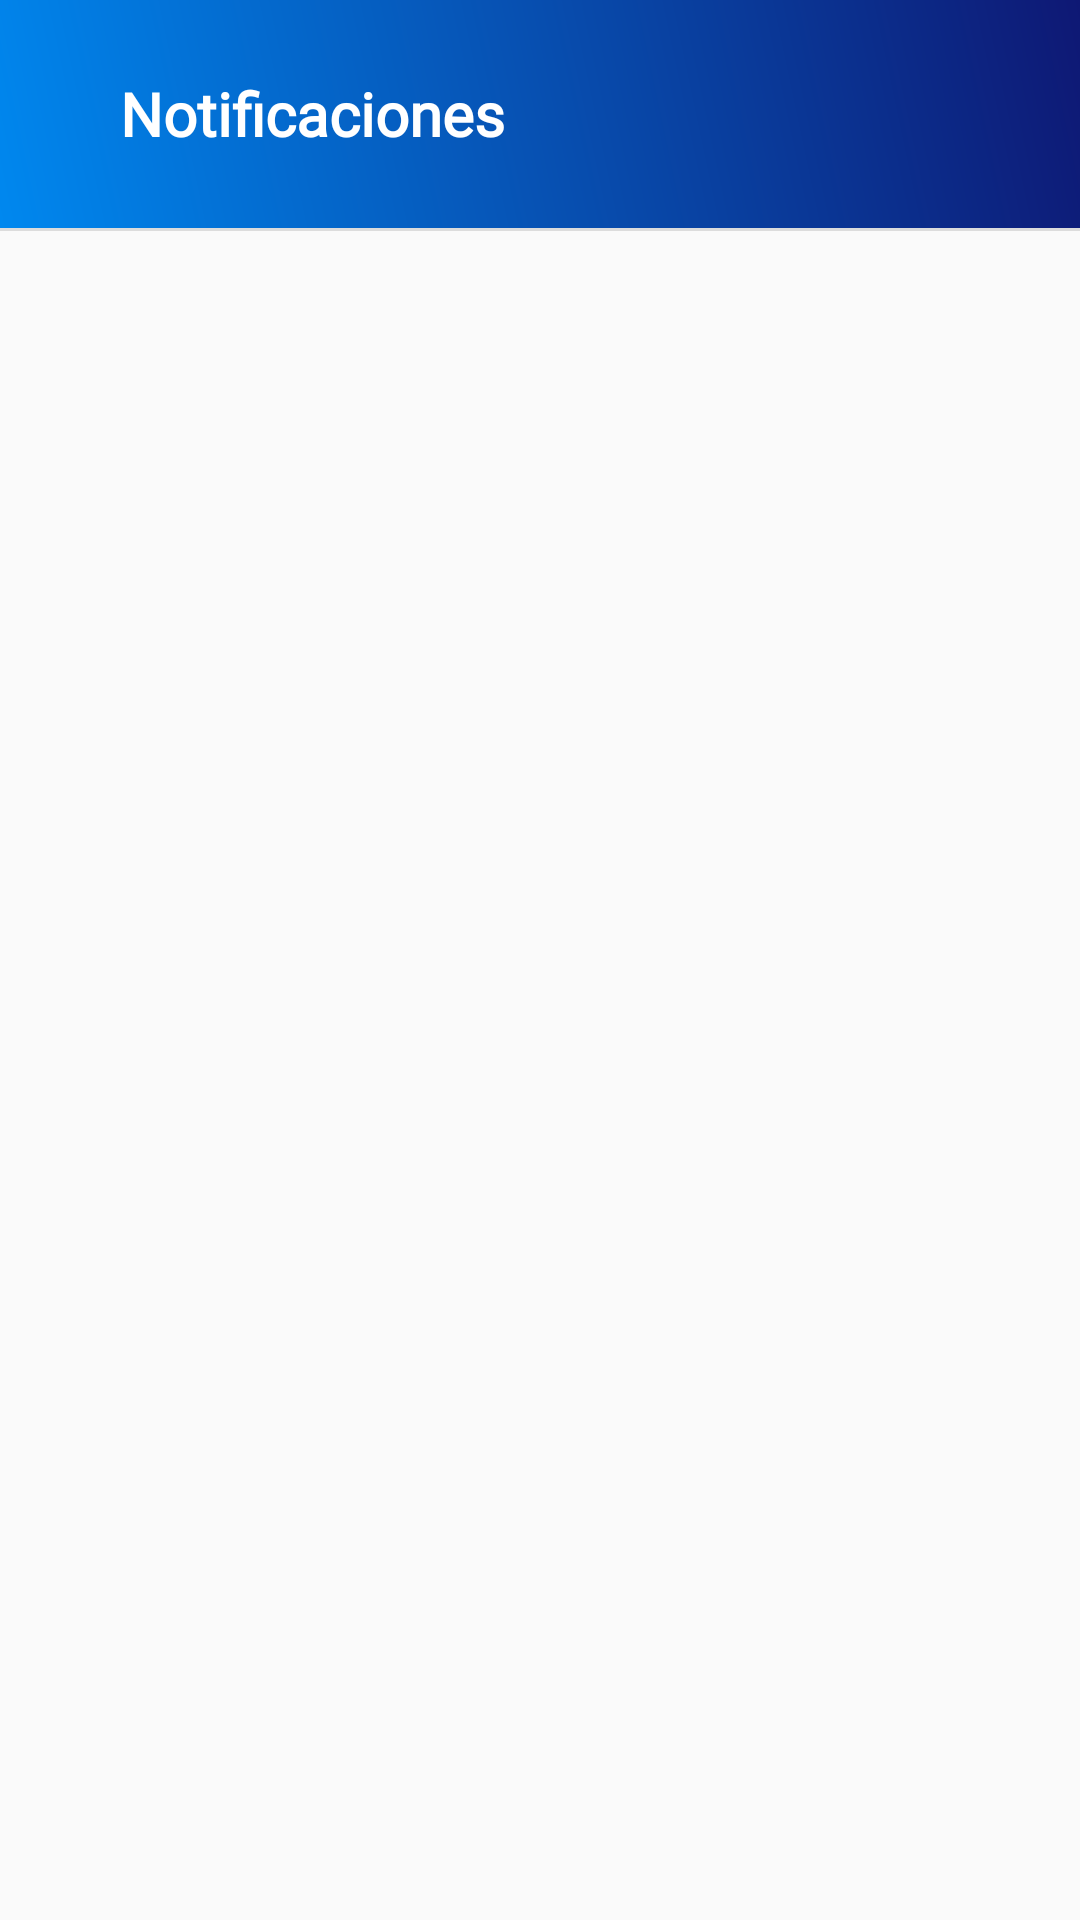

Layout XML and referenced resources for this Android screen:
<!-- AndroidManifest.xml: application theme AppTheme -->
<!-- res/layout/fragment_panel_notify.xml -->
<?xml version="1.0" encoding="utf-8"?>
<FrameLayout xmlns:android="http://schemas.android.com/apk/res/android"
    xmlns:app="http://schemas.android.com/apk/res-auto"
    xmlns:tools="http://schemas.android.com/tools"
    android:layout_width="match_parent"
    android:layout_height="match_parent"
    android:fitsSystemWindows="true"
    tools:context=".ui.panelnotify.PanelNotifyFrag">

    

    <LinearLayout
        android:layout_width="match_parent"
        android:layout_height="match_parent"
        android:orientation="vertical">

        <com.google.android.material.appbar.AppBarLayout
            android:id="@+id/appbar"
            android:layout_width="match_parent"
            android:layout_height="wrap_content"
            android:background="@drawable/bg_panel_header"
            android:paddingTop="10dp"
            android:paddingBottom="10dp">

            <com.google.android.material.appbar.CollapsingToolbarLayout
                android:layout_width="match_parent"
                android:layout_height="match_parent"
                app:contentScrim="?attr/colorPrimary"
                app:expandedTitleMargin="0dp"
                app:layout_scrollFlags="scroll|exitUntilCollapsed"
                app:toolbarId="@+id/toolbar">


                <androidx.appcompat.widget.Toolbar
                    android:id="@+id/toolbar"
                    android:layout_width="match_parent"
                    android:layout_height="?attr/actionBarSize"
                    app:contentInsetStart="0dp"
                    app:contentInsetStartWithNavigation="0dp"
                    app:titleMargin="0dp">

                    <LinearLayout
                        android:layout_width="match_parent"
                        android:layout_height="match_parent"
                        android:gravity="center_vertical"
                        android:orientation="horizontal">

                        <ImageButton
                            android:id="@+id/imageButton3"
                            android:layout_width="20dp"
                            android:layout_height="20dp"
                            android:layout_marginLeft="10dp"
                            android:layout_marginRight="10dp"
                            android:background="@android:color/transparent"
                            android:scaleType="fitCenter"
                            android:src="@drawable/ic_round_arrow_back"
                            android:tint="@color/white" />

                        <TextView
                            android:id="@+id/textView6"
                            android:layout_width="wrap_content"
                            android:layout_height="wrap_content"
                            android:fontFamily="@font/lato_bold"
                            android:text="Notificaciones"
                            android:textColor="@color/white"
                            android:textSize="20sp"
                            android:textStyle="bold" />
                    </LinearLayout>
                </androidx.appcompat.widget.Toolbar>


            </com.google.android.material.appbar.CollapsingToolbarLayout>

        </com.google.android.material.appbar.AppBarLayout>

        <View
            android:id="@+id/divider3"
            android:layout_width="match_parent"
            android:layout_height="1dp"
            android:background="?android:attr/listDivider" />

        <LinearLayout
            android:layout_width="match_parent"
            android:layout_height="match_parent"
            android:layout_marginBottom="80dp"
            android:orientation="vertical"
            android:paddingTop="15dp">

            <ListView
                android:id="@+id/listviewNotify"
                android:layout_width="match_parent"
                android:layout_height="match_parent"
                android:divider="@android:color/transparent"
                android:dividerHeight="0dp">

            </ListView>

        </LinearLayout>

    </LinearLayout>

</FrameLayout>
<!-- resources referenced by this layout -->
<resources>
  <color name="white">#FFFFFF</color>
  <!-- drawable bg_panel_header (drawable) -->
  <?xml version="1.0" encoding="utf-8"?>
  <shape xmlns:android="http://schemas.android.com/apk/res/android" android:shape="rectangle" >
      <gradient
          android:type="linear"
          android:startColor="#FF0088EF"
          android:endColor="#FF0E1874"
          android:angle="45"/>
  </shape>
  <style name="AppTheme" parent="Theme.AppCompat.Light.NoActionBar">
          
          <item name="colorPrimary">@android:color/transparent</item>
          <item name="colorPrimaryDark">@color/colorPrimaryDark</item>
          <item name="colorAccent">@color/colorAccent</item>
      </style>
  <color name="colorPrimaryDark">#0088EF</color>
  <color name="colorAccent">#03DAC5</color>
</resources>
